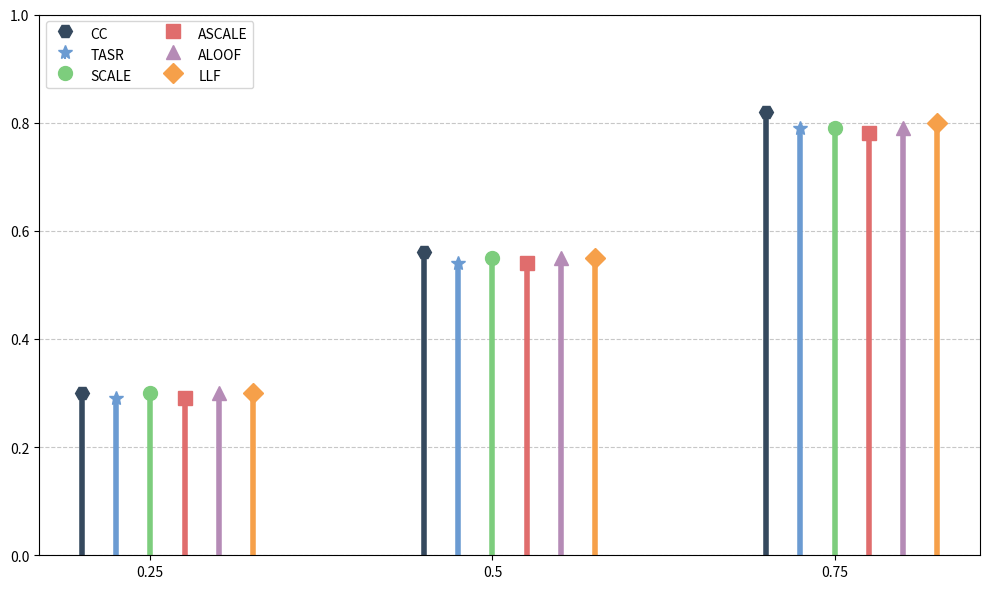

Write the Python code that produced this figure.
#File: plot_trust_sc.py
#Purpose: Plots data on updated trust for each single-commodity setting as lollipop graphs.

import matplotlib.pyplot as plt
import numpy as np

categories = ['0.25', '0.5', '0.75']
subcategories = ['CC','TASR', 'SCALE', 'ASCALE', 'ALOOF', 'LLF']
colors = ['#35495E', '#6B9BD2', '#7DCD7D', '#E06D6D', '#B58BB6', '#F6A04A']
symbols = ['H','*', 'o', 's', '^', 'D'] 

#CC, TASR, SCALE, ASCALE, ALOOF, LLF
values_pig_low = [
    [0.3, 0.3, 0.3, 0.3, 0.3, 0.3],
    [0.55, 0.55, 0.55, 0.55, 0.55, 0.55],
    [0.8, 0.8, 0.8, 0.8, 0.8, 0.8]
]

values_pig_med = [
    [0.3, 0.3, 0.3, 0.3, 0.3, 0.3],
    [0.55, 0.55, 0.55, 0.55, 0.55, 0.55],
    [0.8, 0.8, 0.8, 0.8, 0.8, 0.8]
]

values_pig_high = [
    [0.3, 0.3, 0.3, 0.3, 0.3, 0.3],
    [0.55, 0.55, 0.55, 0.55, 0.55, 0.55],
    [0.8, 0.8, 0.8, 0.8, 0.8, 0.8]
]

values_cs_low = [
    [0.3, 0.3, 0.3, 0.3, 0.3, 0.3],
    [0.55, 0.55, 0.55, 0.55, 0.55, 0.55],
    [0.8, 0.8, 0.8, 0.8, 0.8, 0.8]
]

values_cs_med = [
    [0.27, 0.27, 0.29, 0.28, 0.3, 0.3],
    [0.52, 0.52, 0.54, 0.52, 0.55, 0.55],
    [0.77, 0.77, 0.78, 0.76, 0.79, 0.8]
]

values_cs_high = [
    [0.24, 0.3, 0.3, 0.3, 0.3, 0.3],
    [0.49, 0.5, 0.55, 0.55, 0.55, 0.55],
    [0.74, 0.74, 0.76, 0.75, 0.8, 0.8]
]

values_ana_low = [
    [0.3, 0.3, 0.3, 0.3, 0.3, 0.3],
    [0.55, 0.55, 0.55, 0.55, 0.55, 0.55],
    [0.8, 0.8, 0.8, 0.8, 0.8, 0.8]
]

values_ana_med = [
    [0.3, 0.3, 0.3, 0.29, 0.3, 0.3],
    [0.55, 0.55, 0.55, 0.54, 0.55, 0.55],
    [0.8, 0.8, 0.8, 0.8, 0.8, 0.8]
]

values_ana_high = [
    [0.27, 0.27, 0.29, 0.29, 0.3, 0.3],
    [0.52, 0.52, 0.54, 0.52, 0.55, 0.55],
    [0.77, 0.77, 0.78, 0.76, 0.8, 0.8]
]

values_sf_low = [
    [0.3, 0.3, 0.3, 0.3, 0.3, 0.3],
    [0.55, 0.55, 0.55, 0.55, 0.55, 0.55],
    [0.8, 0.8, 0.8, 0.8, 0.8, 0.8]
]

values_sf_med = [
    [0.3, 0.3, 0.3, 0.3, 0.3, 0.3],
    [0.55, 0.55, 0.55, 0.55, 0.55, 0.55],
    [0.8, 0.8, 0.8, 0.8, 0.8, 0.8]
]

values_sf_high = [
    [0.3, 0.3, 0.3, 0.29, 0.3, 0.3],
    [0.55, 0.55, 0.55, 0.53, 0.55, 0.55],
    [0.8, 0.8, 0.8, 0.78, 0.8, 0.8]
]

values_aus_low = [
    [0.3, 0.3, 0.3, 0.3, 0.3, 0.3],
    [0.55, 0.55, 0.55, 0.55, 0.55, 0.55],
    [0.8, 0.8, 0.8, 0.8, 0.8, 0.8]
]

values_aus_med = [
    [0.3, 0.3, 0.3, 0.3, 0.3, 0.3],
    [0.55, 0.55, 0.55, 0.55, 0.55, 0.55],
    [0.8, 0.8, 0.8, 0.8, 0.8, 0.8]
]

values_aus_high = [
    [0.3, 0.29, 0.3, 0.29, 0.3, 0.3],
    [0.56, 0.54, 0.55, 0.54, 0.55, 0.55],
    [0.82, 0.79, 0.79, 0.78, 0.79, 0.8]
]


values = values_aus_high

category_positions = np.arange(len(categories))

subcategory_width = 0.1

plt.figure(figsize=(10, 6))
plt.ylim(0, 1)

for i, (subcategory, color, symbol) in enumerate(zip(subcategories, colors, symbols)):
    subcategory_positions = category_positions + (i - 2) * subcategory_width
    subcategory_values = [value[i] for value in values]
    markerline, stemlines, baseline = plt.stem(
        subcategory_positions, subcategory_values, basefmt=" ", linefmt="grey", markerfmt=symbol
    )
    markerline.set_color(color)
    stemlines.set_color(color)  
    stemlines.set_linewidth(4)  
    markerline.set_markerfacecolor(color)
    markerline.set_markeredgecolor(color)
    markerline.set_markersize(10)

plt.xticks(category_positions, categories)
plt.legend(subcategories, ncol=2, loc='upper left')
plt.grid(axis='y', linestyle='--', alpha=0.7)
plt.tight_layout()
plt.show()